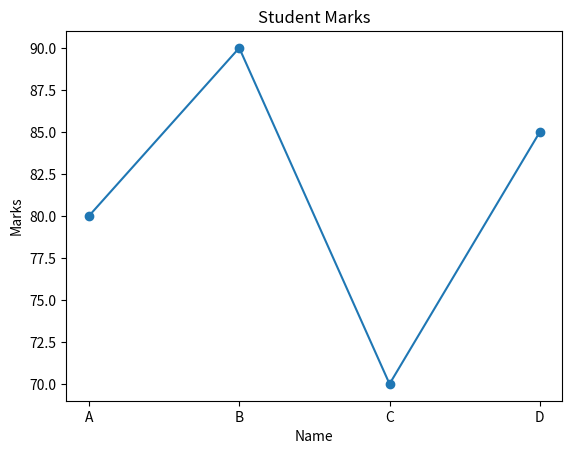

Reproduce this figure in Python.
# Program to implement Matplotlib and Pandas libraries in python

import pandas as pd
import matplotlib.pyplot as plt

data = {
    "Name": ["A", "B", "C", "D"],
    "Marks": [80, 90, 70, 85]
}

df = pd.DataFrame(data)
print(df)
plt.plot(df["Name"], df["Marks"], marker='o')

plt.title("Student Marks")
plt.xlabel("Name")
plt.ylabel("Marks")
